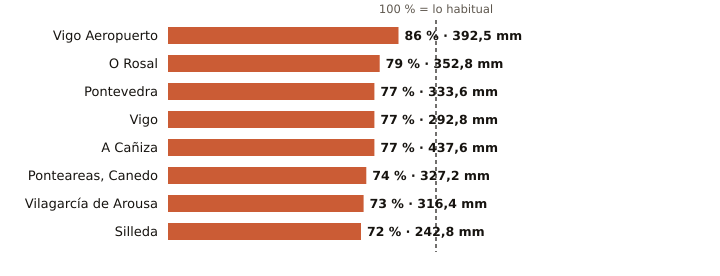

Values plotted in this chart, from the file beside it:
estacion, provincia, indicativo, mm_otono, referencia_mm, pct, periodo_referencia, hasta, hora
Vigo Aeropuerto, Pontevedra, 1495, 392.5, 453.9, 86, 1991-2020, 2026-11-19, 15
O Rosal, Pontevedra, 1730E, 352.8, 446.6, 79, 1991-2020, 2026-11-19, 11
Pontevedra, Pontevedra, 1484C, 333.6, 431.2, 77, 1991-2020, 2026-11-19, 15
Vigo, Pontevedra, 1496X, 292.8, 381.4, 77, 2004-2025, 2026-11-19, 15
A Cañiza, Pontevedra, 1719, 437.6, 570.0, 77, 2002-2025, 2026-11-19, 13
Ponteareas, Canedo, Pontevedra, 1723X, 327.2, 440.4, 74, 2004-2025, 2026-11-19, 10
Vilagarcía de Arousa, Pontevedra, 1477V, 316.4, 436.2, 73, 2009-2025, 2026-11-19, 11
Silleda, Pontevedra, 1466A, 242.8, 337.4, 72, 1991-2025, 2026-11-19, 13
